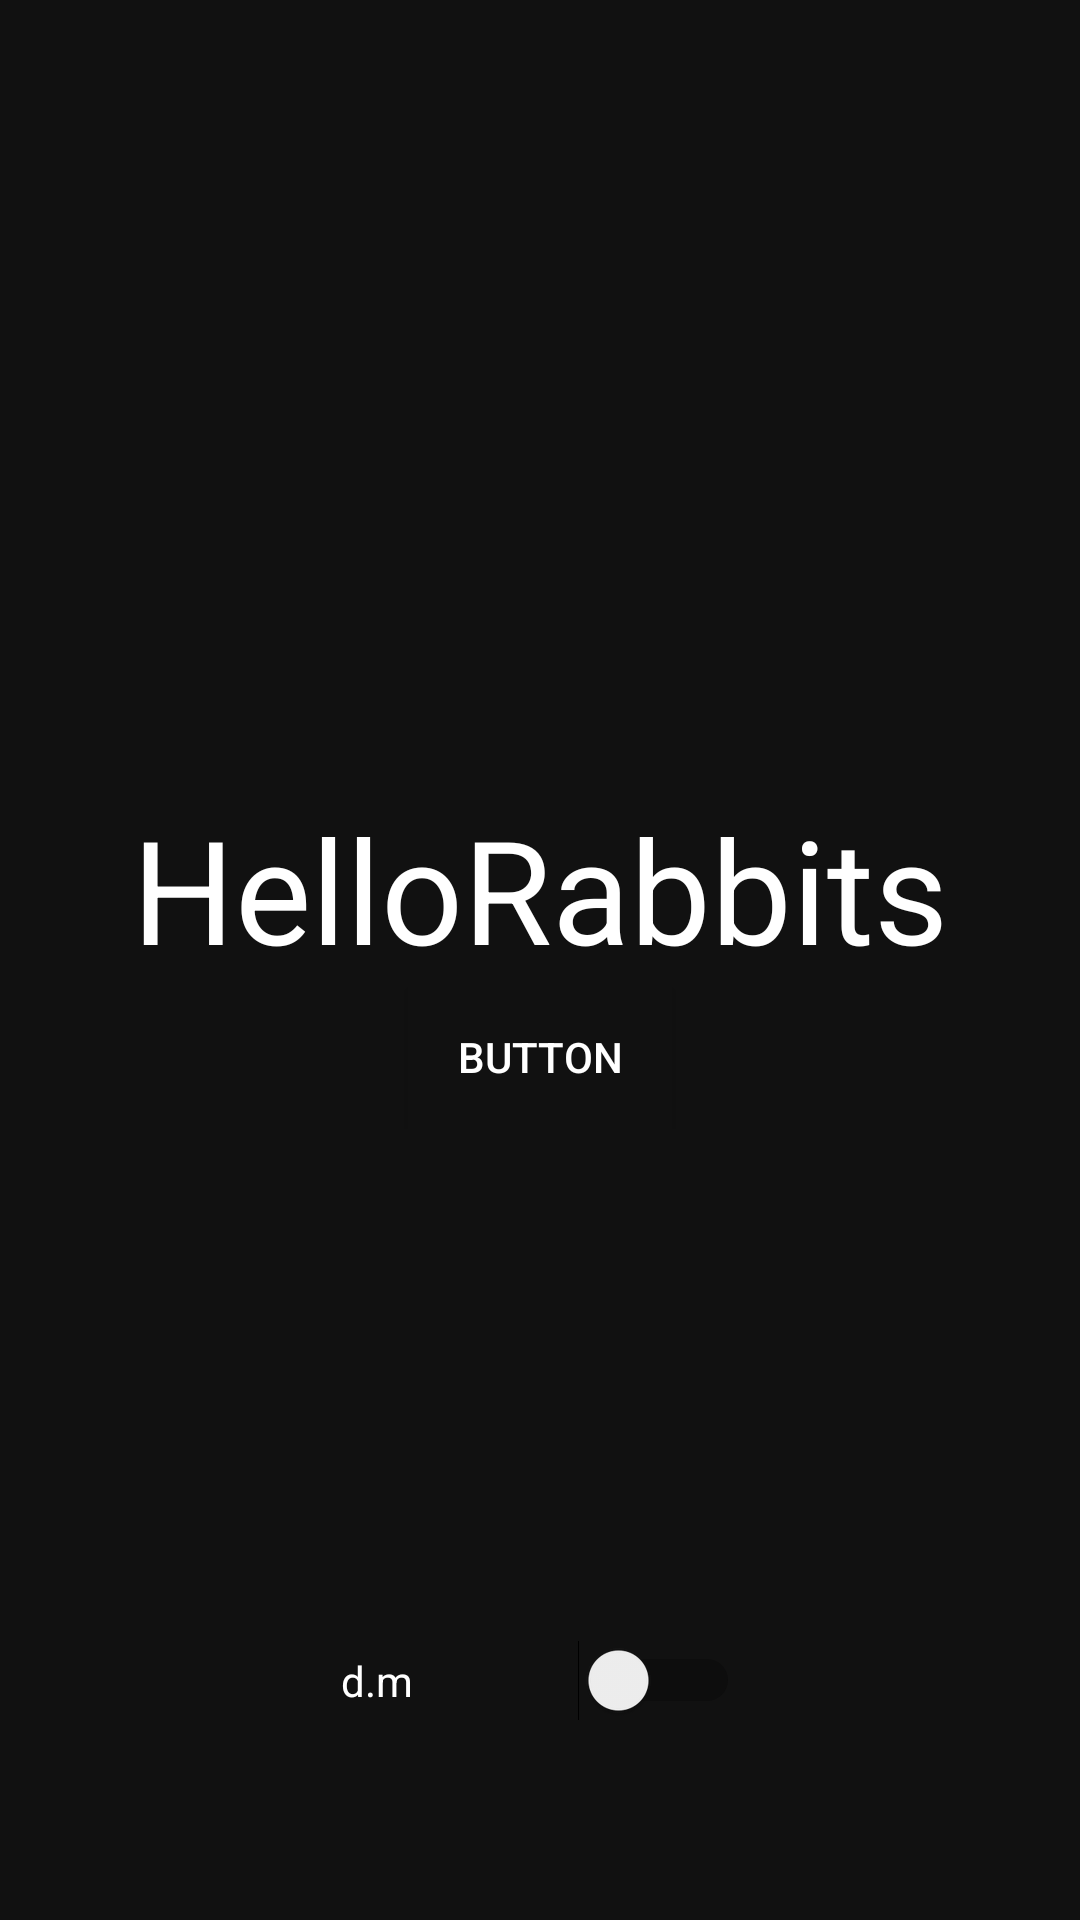

Write the Android layout XML for this screen, with the resource values it uses.
<!-- AndroidManifest.xml: application theme AppTheme -->
<!-- res/layout/activity_main.xml -->
<?xml version="1.0" encoding="utf-8"?>
<androidx.constraintlayout.widget.ConstraintLayout

    xmlns:android="http://schemas.android.com/apk/res/android"
    xmlns:app="http://schemas.android.com/apk/res-auto"
    xmlns:tools="http://schemas.android.com/tools"
    android:layout_width="match_parent"
    android:layout_height="match_parent"
    tools:context=".MainActivity"
    android:background="@color/backColorAct1"
    >


    <LinearLayout
        android:id="@+id/linearLayout"
        android:layout_width="wrap_content"
        android:layout_height="wrap_content"
        android:background="@color/backColorAct1"

        android:orientation="vertical"
        app:layout_constraintBottom_toBottomOf="parent"
        app:layout_constraintEnd_toEndOf="parent"
        app:layout_constraintStart_toStartOf="parent"
        app:layout_constraintTop_toTopOf="parent">

        <TextView
            android:layout_width="wrap_content"
            android:layout_height="wrap_content"
            android:fontFamily="sans-serif-light"
            android:text="@string/app_name"
            android:textColor="@color/colorFontAct1"
            android:textSize="48sp"

            app:fontFamily="@font/rubik_light" />

        <Button
            android:id="@+id/button"
            android:layout_width="wrap_content"
            android:layout_height="wrap_content"
            android:layout_gravity="center"
            android:background="@color/backColorAct1"
             android:text="Button"
            android:textColor="@color/colorFontAct1" />

    </LinearLayout>


    <Switch
        android:id="@+id/switch1"
        android:layout_width="133dp"
        android:layout_height="wrap_content"
        android:layout_gravity="center_horizontal"
        android:layout_marginTop="104dp"
        android:text="d.m"
        android:textColor="#fff"
        app:layout_constraintBottom_toBottomOf="parent"
        app:layout_constraintEnd_toEndOf="parent"
        app:layout_constraintStart_toStartOf="parent"
        app:layout_constraintTop_toBottomOf="@+id/linearLayout" />


</androidx.constraintlayout.widget.ConstraintLayout>
<!-- resources referenced by this layout -->
<resources>
  <color name="backColorAct1">#111</color>
  <color name="colorFontAct1">#ffffff</color>
  <string name="app_name">HelloRabbits</string>
  <style name="AppTheme" parent="Theme.AppCompat.Light.NoActionBar">
          
          <item name="colorPrimary">@color/colorFontAct1</item>
          <item name="colorPrimaryDark">#000000</item>
          <item name="colorAccent">@color/colorAccent</item>
          <item name="titleTextColor">@color/colorFontAct1</item>
          <item name="android:textSize">16sp</item>
  
      </style>
  <color name="colorAccent">#D81B60</color>
</resources>
